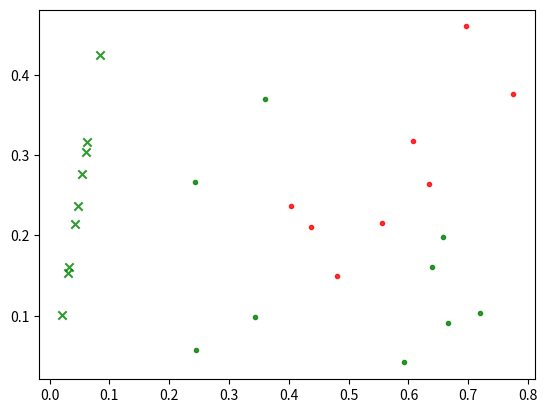

Write Python code to recreate this figure. (Note: this script raises an exception after producing the figure.)
import matplotlib.pyplot as plt
import numpy as np


# 获取投影坐标
def get_projection(w, X):
    # 到原点距离
    dis = w.T @ X.T / np.linalg.norm(w)

    # 夹角
    theta = np.arctan(w[1] / w[0])

    # 返回投影点坐标
    return dis * np.cos(theta), dis * np.sin(theta)


# ============================================ 计算Begin ==============================================
# 正例
X1 = np.array([
    [0.697, 0.460],
    [0.774, 0.376],
    [0.634, 0.264],
    [0.608, 0.318],
    [0.556, 0.215],
    [0.403, 0.237],
    [0.481, 0.149],
    [0.437, 0.211]
])

# 反例
X0 = np.array([
    [0.666, 0.091],
    [0.243, 0.267],
    [0.245, 0.057],
    [0.343, 0.099],
    [0.639, 0.161],
    [0.657, 0.198],
    [0.360, 0.370],
    [0.593, 0.042],
    [0.719, 0.103]
])
y = np.array([1, 1, 1, 1, 1, 1, 1, 1, 0, 0, 0, 0, 0, 0, 0, 0, 0])

# 均值向量（列向量）
mu0 = np.mean(X0, axis=0).reshape((2, 1))
mu1 = np.mean(X1, axis=0).reshape((2, 1))

# 协方差矩阵
Sigma0 = (X0.T - mu0) @ (X0.T - mu0).T
Sigma1 = (X1.T - mu1) @ (X1.T - mu1).T

# 类内散度矩阵
Sw = Sigma0 + Sigma1

# 直线方向向量
w = np.linalg.inv(Sw) @ (mu0 - mu1)

# 输出直线斜率
print(w[1] / w[0])

# 使直线朝向为y正半轴
if w[1] < 0:
    w = -w

# ============================================ 计算End ==============================================

# ============================================ 画图Begin ============================================

# 画图
plt.figure()

# 原始点
plt.scatter(X0[:, 0], X0[:, 1], color='green', label='bad', alpha=.8, marker='.')
plt.scatter(X1[:, 0], X1[:, 1], color='red', label='good', alpha=.8, marker='.')

# 坏瓜投影点
pro_X, pro_Y = get_projection(w, X0)
plt.scatter(pro_X, pro_Y, color='green', label='bad(projection)', alpha=.8, marker='x')
# 垂直线
for i in range(9):
    plt.plot([pro_X.T[i], X0[i][0]], [pro_Y.T[i][0], X0[i][1]], color='green', linestyle='--', linewidth=0.5)

# 坏瓜投影点
pro_X, pro_Y = get_projection(w, X1)
plt.scatter(pro_X, pro_Y, color='red', label='good(projection)', alpha=.8, marker='x')
# 垂直线
for i in range(8):
    plt.plot([pro_X.T[i], X1[i][0]], [pro_Y.T[i][0], X1[i][1]], color='red', linestyle='--', linewidth=0.5)

# 投影直线
plt.plot([0, w[0]], [0, w[1]], label=r'$y=w^T$x')

plt.xlabel('density', fontsize=10)
plt.ylabel('sugar content', fontsize=10)
plt.legend()
plt.show()

# ============================================ 画图End ============================================
